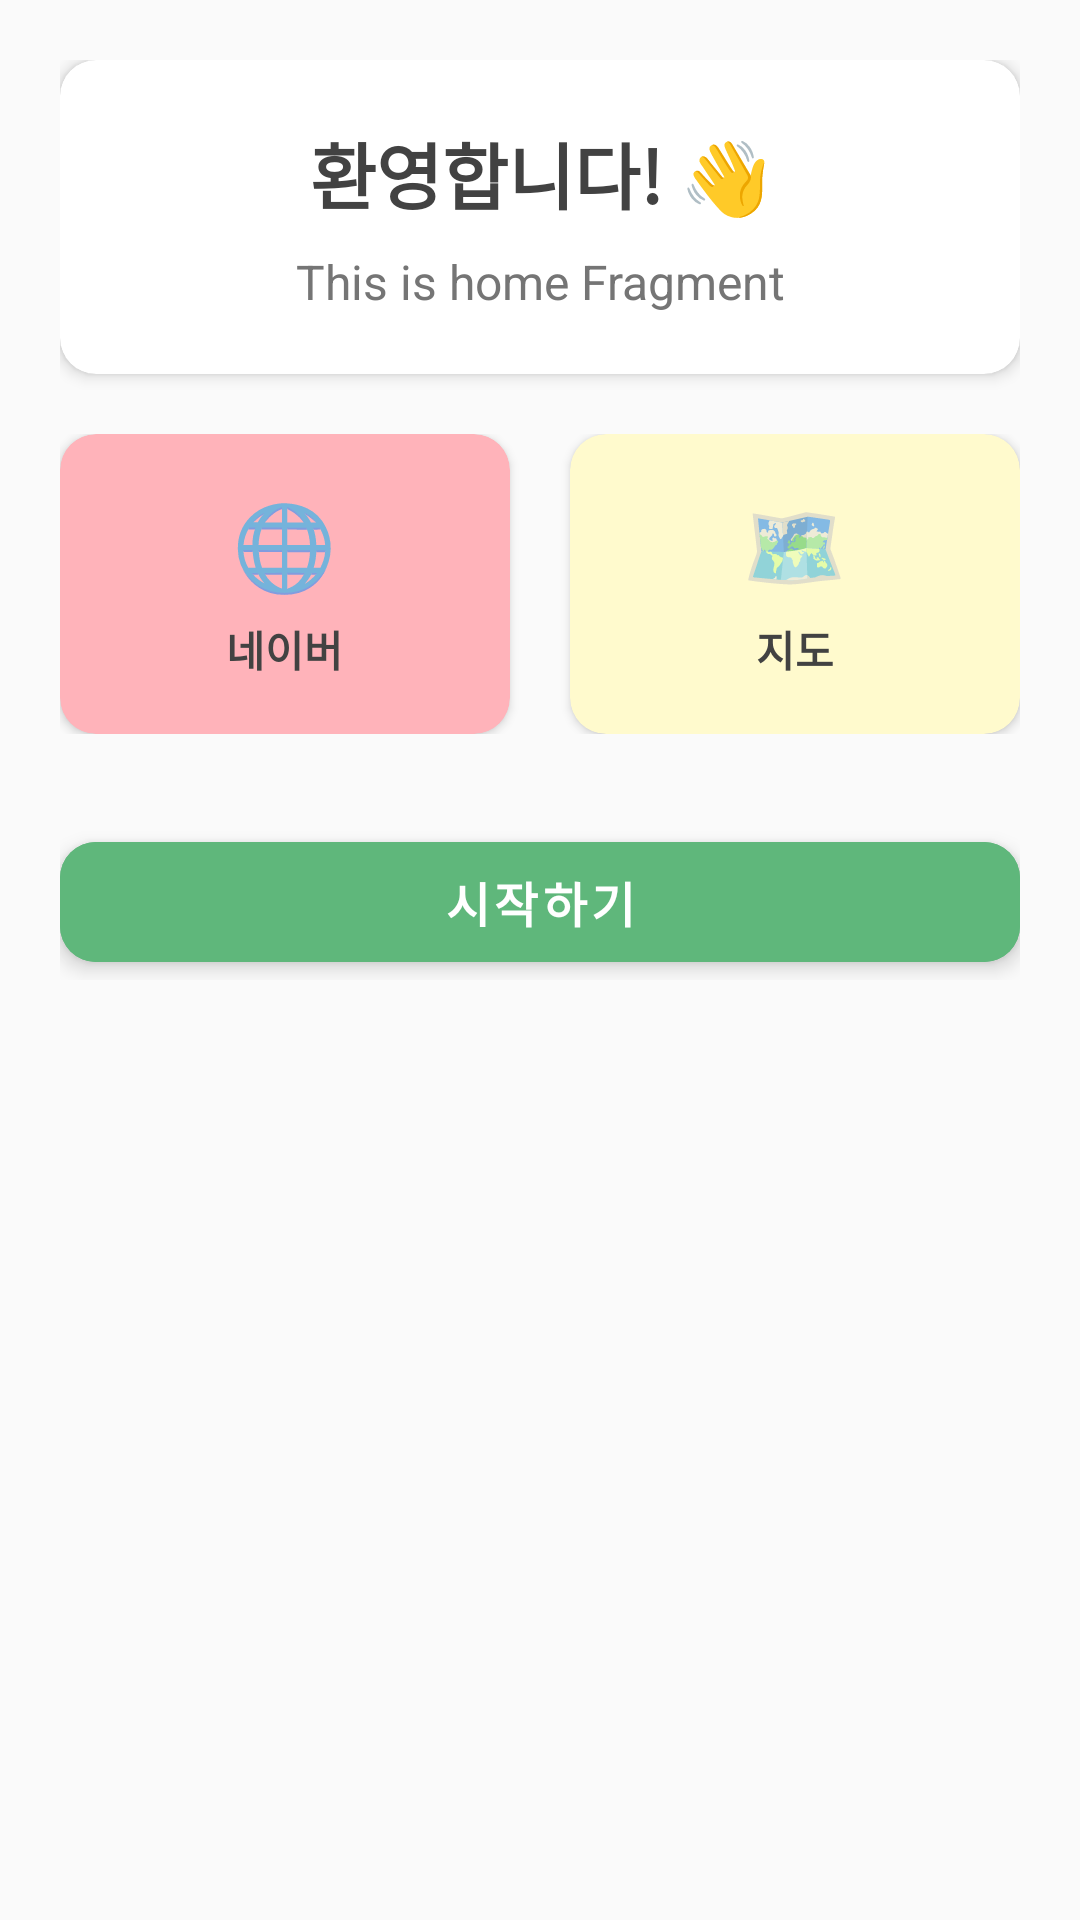

The Android layout XML behind this screen, and the referenced resources:
<!-- AndroidManifest.xml: application theme Theme.Jun -->
<!-- res/layout/fragment_home.xml -->
<?xml version="1.0" encoding="utf-8"?>
<ScrollView xmlns:android="http://schemas.android.com/apk/res/android"
    xmlns:app="http://schemas.android.com/apk/res-auto"
    xmlns:tools="http://schemas.android.com/tools"
    android:layout_width="match_parent"
    android:layout_height="match_parent"
    android:background="@color/background_light"
    tools:context=".ui.home.HomeFragment">

    <LinearLayout
        android:layout_width="match_parent"
        android:layout_height="wrap_content"
        android:orientation="vertical"
        android:padding="20dp">

        
        <androidx.cardview.widget.CardView
            android:layout_width="match_parent"
            android:layout_height="wrap_content"
            android:layout_marginBottom="20dp"
            app:cardCornerRadius="12dp"
            app:cardElevation="3dp"
            app:cardBackgroundColor="@color/surface_light">

            <LinearLayout
                android:layout_width="match_parent"
                android:layout_height="wrap_content"
                android:orientation="vertical"
                android:padding="20dp">

                <TextView
                    android:layout_width="match_parent"
                    android:layout_height="wrap_content"
                    android:text="환영합니다! 👋"
                    android:textSize="24sp"
                    android:textStyle="bold"
                    android:textColor="@color/text_primary"
                    android:gravity="center"
                    android:layout_marginBottom="8dp" />

                <TextView
                    android:id="@+id/text_home"
                    android:layout_width="match_parent"
                    android:layout_height="wrap_content"
                    android:text="This is home Fragment"
                    android:textAlignment="center"
                    android:textSize="16sp"
                    android:textColor="@color/text_secondary"
                    android:lineSpacingMultiplier="1.2" />

            </LinearLayout>
        </androidx.cardview.widget.CardView>

        
        <LinearLayout
            android:layout_width="match_parent"
            android:layout_height="wrap_content"
            android:orientation="horizontal"
            android:weightSum="2"
            android:layout_marginBottom="20dp">

            
            <androidx.cardview.widget.CardView
                android:id="@+id/feature1_card"
                android:layout_width="0dp"
                android:layout_height="100dp"
                android:layout_weight="1"
                android:layout_marginEnd="10dp"
                app:cardCornerRadius="12dp"
                app:cardElevation="2dp"
                app:cardBackgroundColor="@color/accent_coral"
                android:clickable="true"
                android:focusable="true"
                android:foreground="?android:attr/selectableItemBackground">

                <LinearLayout
                    android:layout_width="match_parent"
                    android:layout_height="match_parent"
                    android:orientation="vertical"
                    android:gravity="center"
                    android:padding="16dp">

                    <TextView
                        android:layout_width="wrap_content"
                        android:layout_height="wrap_content"
                        android:text="🌐"
                        android:textSize="28sp"
                        android:layout_marginBottom="6dp" />

                    <TextView
                        android:layout_width="wrap_content"
                        android:layout_height="wrap_content"
                        android:text="네이버"
                        android:textSize="14sp"
                        android:textStyle="bold"
                        android:textColor="@color/text_primary" />

                </LinearLayout>
            </androidx.cardview.widget.CardView>

            
            <androidx.cardview.widget.CardView
                android:id="@+id/feature2_card"
                android:layout_width="0dp"
                android:layout_height="100dp"
                android:layout_weight="1"
                android:layout_marginStart="10dp"
                app:cardCornerRadius="12dp"
                app:cardElevation="2dp"
                app:cardBackgroundColor="@color/accent_yellow"
                android:clickable="true"
                android:focusable="true"
                android:foreground="?android:attr/selectableItemBackground">

                <LinearLayout
                    android:layout_width="match_parent"
                    android:layout_height="match_parent"
                    android:orientation="vertical"
                    android:gravity="center"
                    android:padding="16dp">

                    <TextView
                        android:layout_width="wrap_content"
                        android:layout_height="wrap_content"
                        android:text="🗺️"
                        android:textSize="28sp"
                        android:layout_marginBottom="6dp" />

                    <TextView
                        android:layout_width="wrap_content"
                        android:layout_height="wrap_content"
                        android:text="지도"
                        android:textSize="14sp"
                        android:textStyle="bold"
                        android:textColor="@color/text_primary" />

                </LinearLayout>
            </androidx.cardview.widget.CardView>

        </LinearLayout>

        
        <com.google.android.material.button.MaterialButton
            android:layout_width="match_parent"
            android:layout_height="52dp"
            android:layout_marginTop="10dp"
            android:text="시작하기"
            android:textSize="16sp"
            android:textStyle="bold"
            android:backgroundTint="@color/primary_main"
            android:textColor="@color/text_on_primary"
            app:cornerRadius="12dp"
            app:elevation="2dp" />

    </LinearLayout>
</ScrollView>
<!-- resources referenced by this layout -->
<resources>
  <color name="accent_coral">#FFB3BA</color>
  <color name="accent_yellow">#FFFACD</color>
  <color name="background_light">#FAFAFA</color>
  <color name="primary_main">#5FB77B</color>
  <color name="surface_light">#FFFFFF</color>
  <color name="text_on_primary">#FFFFFF</color>
  <color name="text_primary">#424242</color>
  <color name="text_secondary">#757575</color>
  <style name="Theme.Jun" parent="Theme.MaterialComponents.DayNight.NoActionBar">
          
          <item name="colorPrimary">@color/primary_main</item>
          <item name="colorPrimaryVariant">@color/primary_dark</item>
          <item name="colorOnPrimary">@color/text_on_primary</item>
          
          
          <item name="colorSecondary">@color/secondary_main</item>
          <item name="colorSecondaryVariant">@color/secondary_dark</item>
          <item name="colorOnSecondary">@color/text_on_primary</item>
          
          
          <item name="android:colorBackground">@color/background_light</item>
          <item name="colorSurface">@color/surface_light</item>
          <item name="colorOnBackground">@color/text_primary</item>
          <item name="colorOnSurface">@color/text_primary</item>
          
          
          <item name="android:statusBarColor">@color/primary_light</item>
          <item name="android:windowLightStatusBar">true</item>
          
          
          <item name="shapeAppearanceSmallComponent">@style/ShapeAppearance.Jun.SmallComponent</item>
          <item name="shapeAppearanceMediumComponent">@style/ShapeAppearance.Jun.MediumComponent</item>
          <item name="shapeAppearanceLargeComponent">@style/ShapeAppearance.Jun.LargeComponent</item>
          
          
          <item name="materialButtonStyle">@style/Widget.Jun.Button</item>
      </style>
  <color name="primary_dark">#4A9B63</color>
  <color name="secondary_main">#8A7AFF</color>
  <color name="secondary_dark">#6B5FFF</color>
  <color name="primary_light">#7CC7A8</color>
  <style name="ShapeAppearance.Jun.SmallComponent" parent="ShapeAppearance.MaterialComponents.SmallComponent">
          <item name="cornerFamily">rounded</item>
          <item name="cornerSize">16dp</item>
      </style>
  <style name="ShapeAppearance.Jun.MediumComponent" parent="ShapeAppearance.MaterialComponents.MediumComponent">
          <item name="cornerFamily">rounded</item>
          <item name="cornerSize">20dp</item>
      </style>
  <style name="ShapeAppearance.Jun.LargeComponent" parent="ShapeAppearance.MaterialComponents.LargeComponent">
          <item name="cornerFamily">rounded</item>
          <item name="cornerSize">24dp</item>
      </style>
  <style name="Widget.Jun.Button" parent="Widget.MaterialComponents.Button">
          <item name="android:textColor">@color/text_on_primary</item>
          <item name="backgroundTint">@color/primary_main</item>
          <item name="cornerRadius">20dp</item>
          <item name="android:elevation">4dp</item>
          <item name="android:stateListAnimator">@null</item>
      </style>
</resources>
